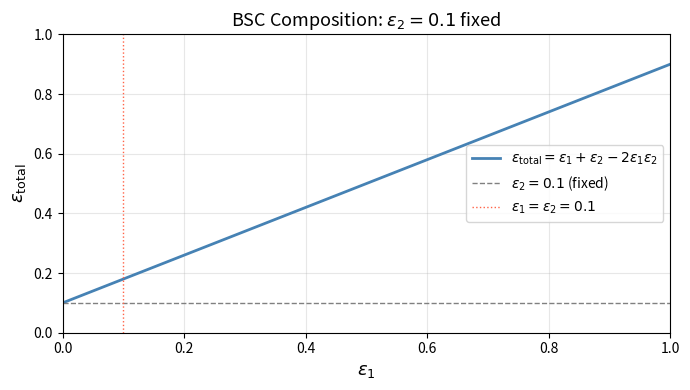
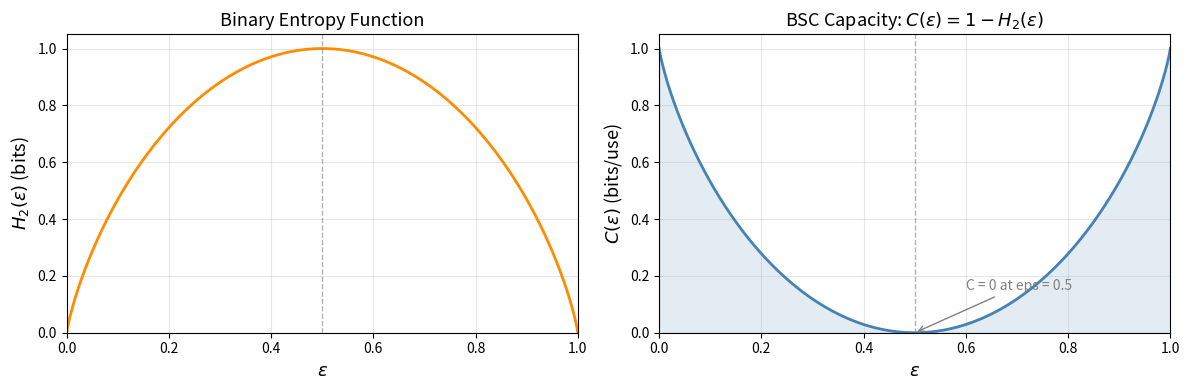
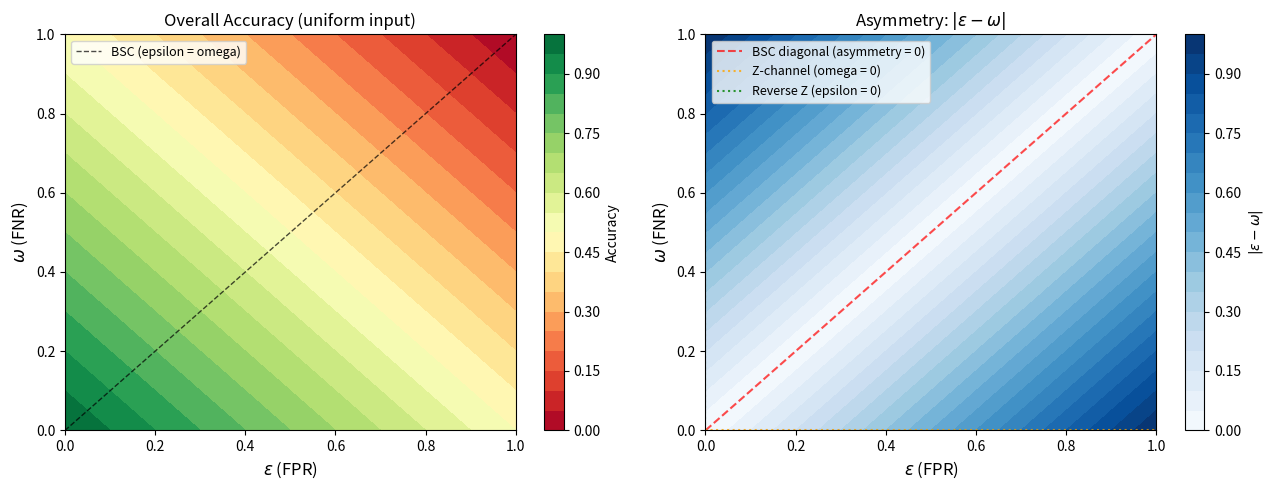
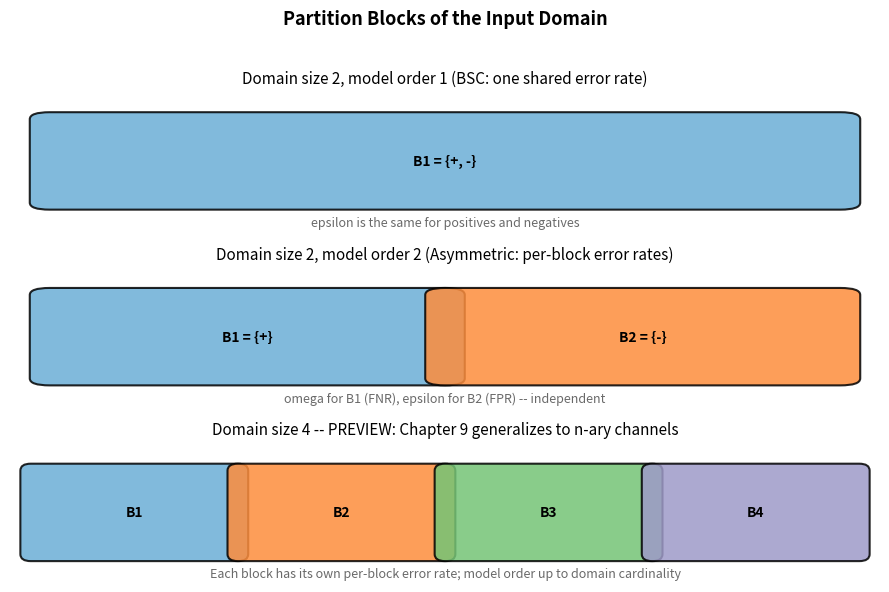
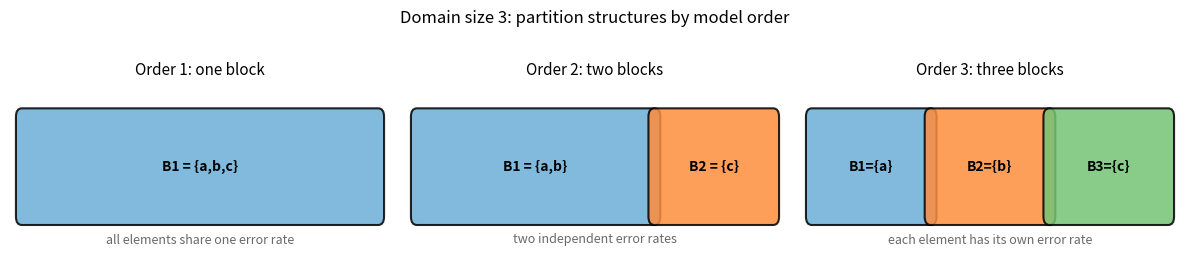

Generate these figures, in order, with matplotlib:
import numpy as np
import matplotlib.pyplot as plt
import matplotlib.patches as mpatches
from matplotlib.colors import Normalize

# Symbolic import for library continuity -- package is in placeholder state;
# we use numpy directly for all channel matrix computations.
try:
    from bernoulli import Bernoulli
    _BERNOULLI_AVAILABLE = True
except ImportError:
    _BERNOULLI_AVAILABLE = False

print(f"NumPy {np.__version__}")
print(f"bernoulli package available: {_BERNOULLI_AVAILABLE}")

def make_bsc(epsilon: float) -> np.ndarray:
    """Build a Binary Symmetric Channel matrix.

    Parameters
    ----------
    epsilon : float
        Crossover (error) probability in [0, 1].

    Returns
    -------
    Q : ndarray of shape (2, 2)
        Row-stochastic channel matrix.
        Row 0 (B_1, positives): [1-epsilon, epsilon]
        Row 1 (B_2, negatives): [epsilon,   1-epsilon]
    """
    e = float(epsilon)
    return np.array([[1.0 - e, e],
                     [e,       1.0 - e]])


def make_asymmetric(epsilon: float, omega: float) -> np.ndarray:
    """Build a general asymmetric binary channel matrix.

    Parameters
    ----------
    epsilon : float
        False-positive rate (FPR) in [0, 1].
    omega : float
        False-negative rate (FNR) in [0, 1].

    Returns
    -------
    Q : ndarray of shape (2, 2)
        Row-stochastic channel matrix.
        Row 0 (B_1, positives): [1-omega, omega]
        Row 1 (B_2, negatives): [epsilon, 1-epsilon]
    """
    e, w = float(epsilon), float(omega)
    return np.array([[1.0 - w, w],
                     [e,       1.0 - e]])


def print_matrix(Q: np.ndarray, name: str = "Q") -> None:
    """Pretty-print a 2x2 channel matrix."""
    labels = ["report+", "report-"]
    block_labels = ["B1 (pos)", "B2 (neg)"]
    print(f"{name}:")
    print(f"          {labels[0]:>10s}  {labels[1]:>10s}")
    for i, row_label in enumerate(block_labels):
        print(f"  {row_label}  {Q[i, 0]:10.6f}  {Q[i, 1]:10.6f}")
    print(f"  row sums: {Q.sum(axis=1)}")
    print()


# Verify row-stochasticity
Q_bsc_05 = make_bsc(0.05)
print_matrix(Q_bsc_05, "BSC(epsilon=0.05)")

Q_asym = make_asymmetric(epsilon=0.05, omega=0.10)
print_matrix(Q_asym, "Asymmetric(epsilon=0.05, omega=0.10)")

# Z-channel: omega = 0 (no false negatives)
Q_z = make_asymmetric(epsilon=0.05, omega=0.0)
print_matrix(Q_z, "Z-channel(epsilon=0.05, omega=0.0)")

def bsc_composition_formula(e1: float, e2: float) -> float:
    """Closed-form crossover for composition of two BSCs.

    From Section 2.3: epsilon_total = e1 + e2 - 2*e1*e2.
    """
    return e1 + e2 - 2.0 * e1 * e2


def compose_channels(Q1: np.ndarray, Q2: np.ndarray) -> np.ndarray:
    """Serial composition of channels Q1 then Q2.

    Q_total = Q2 @ Q1  (matrix product, row-stochastic convention)
    """
    return Q2 @ Q1


# Verify the formula for a specific example
e1, e2 = 0.1, 0.2
Q1 = make_bsc(e1)
Q2 = make_bsc(e2)
Q_comp = compose_channels(Q1, Q2)

e_formula = bsc_composition_formula(e1, e2)
e_numeric = Q_comp[1, 0]  # bottom-left entry is the FPR of the composed BSC

print(f"e1 = {e1}, e2 = {e2}")
print_matrix(Q1, "Q1 (BSC, e1=0.1)")
print_matrix(Q2, "Q2 (BSC, e2=0.2)")
print_matrix(Q_comp, "Q_total = Q2 @ Q1")
print(f"Formula: e_total = e1 + e2 - 2*e1*e2 = {e_formula:.8f}")
print(f"Numeric (Q_comp[1,0]):                 {e_numeric:.8f}")
print(f"Match: {np.isclose(e_formula, e_numeric)}")

# Plot epsilon_total as a function of epsilon_1, for fixed epsilon_2 = 0.1
e2_fixed = 0.1
e1_vals = np.linspace(0.0, 1.0, 300)
e_total_formula = bsc_composition_formula(e1_vals, e2_fixed)

fig, ax = plt.subplots(figsize=(7, 4))
ax.plot(e1_vals, e_total_formula, color="steelblue", linewidth=2,
        label=r"$\epsilon_{\mathrm{total}} = \epsilon_1 + \epsilon_2 - 2\epsilon_1\epsilon_2$")
ax.axhline(e2_fixed, color="gray", linestyle="--", linewidth=1,
           label=rf"$\epsilon_2 = {e2_fixed}$ (fixed)")
ax.axvline(e2_fixed, color="tomato", linestyle=":", linewidth=1,
           label=rf"$\epsilon_1 = \epsilon_2 = {e2_fixed}$")
ax.set_xlabel(r"$\epsilon_1$", fontsize=13)
ax.set_ylabel(r"$\epsilon_{\mathrm{total}}$", fontsize=13)
ax.set_title(rf"BSC Composition: $\epsilon_2 = {e2_fixed}$ fixed", fontsize=13)
ax.legend(fontsize=10)
ax.set_xlim(0, 1)
ax.set_ylim(0, 1)
ax.grid(True, alpha=0.3)
plt.tight_layout()
plt.show()

print("Observation: when epsilon_1 = 0.5, the composed channel is also at 0.5 (pure noise).")
print("When epsilon_1 = 0, the total rate equals epsilon_2 (Q1 is perfect).")
print("The formula is symmetric in e1 and e2.")

def binary_entropy(p: np.ndarray) -> np.ndarray:
    """Binary entropy H_2(p) = -p log2(p) - (1-p) log2(1-p)."""
    p = np.asarray(p, dtype=float)
    # Avoid log(0) at the boundaries
    result = np.zeros_like(p)
    mask = (p > 0) & (p < 1)
    q = p[mask]
    result[mask] = -q * np.log2(q) - (1.0 - q) * np.log2(1.0 - q)
    return result


def bsc_capacity(epsilon: np.ndarray) -> np.ndarray:
    """BSC capacity C(epsilon) = 1 - H_2(epsilon)."""
    return 1.0 - binary_entropy(epsilon)


eps = np.linspace(0.0, 1.0, 500)
cap = bsc_capacity(eps)
H2 = binary_entropy(eps)

fig, axes = plt.subplots(1, 2, figsize=(12, 4))

# Left: binary entropy
axes[0].plot(eps, H2, color="darkorange", linewidth=2)
axes[0].set_xlabel(r"$\epsilon$", fontsize=13)
axes[0].set_ylabel(r"$H_2(\epsilon)$ (bits)", fontsize=13)
axes[0].set_title("Binary Entropy Function", fontsize=13)
axes[0].axvline(0.5, color="gray", linestyle="--", linewidth=1, alpha=0.6)
axes[0].set_xlim(0, 1)
axes[0].set_ylim(0, 1.05)
axes[0].grid(True, alpha=0.3)

# Right: channel capacity
axes[1].plot(eps, cap, color="steelblue", linewidth=2)
axes[1].fill_between(eps, cap, alpha=0.15, color="steelblue")
axes[1].set_xlabel(r"$\epsilon$", fontsize=13)
axes[1].set_ylabel(r"$C(\epsilon)$ (bits/use)", fontsize=13)
axes[1].set_title(r"BSC Capacity: $C(\epsilon) = 1 - H_2(\epsilon)$", fontsize=13)
axes[1].axvline(0.5, color="gray", linestyle="--", linewidth=1, alpha=0.6, label="epsilon = 0.5 (no info)")
axes[1].annotate("C = 0 at eps = 0.5", xy=(0.5, 0.0), xytext=(0.6, 0.15),
                 arrowprops=dict(arrowstyle="->", color="gray"), fontsize=10, color="gray")
axes[1].set_xlim(0, 1)
axes[1].set_ylim(0, 1.05)
axes[1].grid(True, alpha=0.3)

plt.tight_layout()
plt.show()

print(f"C(0.00) = {bsc_capacity(np.array([0.001]))[0]:.4f}  (near 1)")
print(f"C(0.05) = {bsc_capacity(np.array([0.05]))[0]:.4f}")
print(f"C(0.10) = {bsc_capacity(np.array([0.10]))[0]:.4f}")
print(f"C(0.50) = {bsc_capacity(np.array([0.50]))[0]:.4f}  (zero capacity)")

# Build a grid over (epsilon, omega)
n_pts = 200
eps_vals = np.linspace(0.0, 1.0, n_pts)
omega_vals = np.linspace(0.0, 1.0, n_pts)
EPS, OMEGA = np.meshgrid(eps_vals, omega_vals)

# Overall accuracy under uniform (50/50) input
acc = 0.5 * (1.0 - OMEGA) + 0.5 * (1.0 - EPS)

# Asymmetry ratio
asym = np.abs(EPS - OMEGA)

fig, axes = plt.subplots(1, 2, figsize=(13, 5))

# Accuracy heatmap
im0 = axes[0].contourf(EPS, OMEGA, acc, levels=20, cmap="RdYlGn")
plt.colorbar(im0, ax=axes[0], label="Accuracy")
# Mark the BSC diagonal
axes[0].plot([0, 1], [0, 1], "k--", linewidth=1, alpha=0.7, label="BSC (epsilon = omega)")
axes[0].set_xlabel(r"$\epsilon$ (FPR)", fontsize=12)
axes[0].set_ylabel(r"$\omega$ (FNR)", fontsize=12)
axes[0].set_title("Overall Accuracy (uniform input)", fontsize=12)
axes[0].legend(fontsize=9)

# Asymmetry heatmap
im1 = axes[1].contourf(EPS, OMEGA, asym, levels=20, cmap="Blues")
plt.colorbar(im1, ax=axes[1], label=r"$|\epsilon - \omega|$")
axes[1].plot([0, 1], [0, 1], "r--", linewidth=1.5, alpha=0.7, label="BSC diagonal (asymmetry = 0)")
# Mark the Z-channel lines
axes[1].axhline(0.0, color="orange", linestyle=":", linewidth=1.5, alpha=0.8, label="Z-channel (omega = 0)")
axes[1].axvline(0.0, color="green", linestyle=":", linewidth=1.5, alpha=0.8, label="Reverse Z (epsilon = 0)")
axes[1].set_xlabel(r"$\epsilon$ (FPR)", fontsize=12)
axes[1].set_ylabel(r"$\omega$ (FNR)", fontsize=12)
axes[1].set_title(r"Asymmetry: $|\epsilon - \omega|$", fontsize=12)
axes[1].legend(fontsize=9)

plt.tight_layout()
plt.show()

print("The BSC diagonal (epsilon = omega) is where asymmetry = 0.")
print("Bloom filter Z-channel sits at omega = 0 (no false negatives, some false positives).")

def draw_partition_blocks(ax, domain_size: int, n_blocks: int, colors, title: str,
                          block_labels=None, note: str = "") -> None:
    """Draw a visual of the input domain partitioned into n_blocks blocks."""
    block_size = domain_size // n_blocks
    remainder = domain_size % n_blocks

    x = 0
    for i in range(n_blocks):
        w = block_size + (1 if i < remainder else 0)
        rect = mpatches.FancyBboxPatch(
            (x, 0.2), w, 0.6,
            boxstyle="round,pad=0.05",
            facecolor=colors[i % len(colors)],
            edgecolor="black",
            linewidth=1.5,
            alpha=0.85
        )
        ax.add_patch(rect)
        label = block_labels[i] if block_labels else f"B_{i+1}"
        ax.text(x + w / 2.0, 0.5, label,
                ha="center", va="center", fontsize=10, fontweight="bold")
        x += w

    ax.set_xlim(-0.1, domain_size + 0.1)
    ax.set_ylim(0, 1)
    ax.set_title(title, fontsize=11, pad=6)
    if note:
        ax.text(domain_size / 2.0, 0.06, note, ha="center", va="center",
                fontsize=9, color="dimgray", style="italic")
    ax.axis("off")


COLORS = ["#6baed6", "#fd8d3c", "#74c476", "#9e9ac8"]

fig, axes = plt.subplots(3, 1, figsize=(9, 6))
fig.suptitle("Partition Blocks of the Input Domain", fontsize=13, fontweight="bold", y=0.98)

# Size-2 domain: BSC (1 block, symmetric)
draw_partition_blocks(
    axes[0], domain_size=2, n_blocks=1,
    colors=[COLORS[0]],
    title="Domain size 2, model order 1 (BSC: one shared error rate)",
    block_labels=["B1 = {+, -}"],
    note="epsilon is the same for positives and negatives"
)

# Size-2 domain: Asymmetric (2 blocks, general)
draw_partition_blocks(
    axes[1], domain_size=2, n_blocks=2,
    colors=COLORS[:2],
    title="Domain size 2, model order 2 (Asymmetric: per-block error rates)",
    block_labels=["B1 = {+}", "B2 = {-}"],
    note="omega for B1 (FNR), epsilon for B2 (FPR) -- independent"
)

# Size-4 domain: Chapter 9 preview (4 blocks, one per element)
draw_partition_blocks(
    axes[2], domain_size=4, n_blocks=4,
    colors=COLORS[:4],
    title="Domain size 4 -- PREVIEW: Chapter 9 generalizes to n-ary channels",
    block_labels=["B1", "B2", "B3", "B4"],
    note="Each block has its own per-block error rate; model order up to domain cardinality"
)

plt.tight_layout(rect=[0, 0, 1, 0.96])
plt.show()

print("Boolean ceiling (Section 2.4): for domain {T, F} (size 2),")
print("model order is at most 2. This is the maximum number of partition blocks.")
print()
print("Preview (Chapter 9): for a domain of size n, model order can be up to n,")
print("generalizing the binary framework to n-ary channels.")

fig, axes = plt.subplots(1, 3, figsize=(12, 2.5))
fig.suptitle("Domain size 3: partition structures by model order", fontsize=12, y=1.02)

draw_partition_blocks(
    axes[0], domain_size=3, n_blocks=1,
    colors=[COLORS[0]],
    title="Order 1: one block",
    block_labels=["B1 = {a,b,c}"],
    note="all elements share one error rate"
)

draw_partition_blocks(
    axes[1], domain_size=3, n_blocks=2,
    colors=COLORS[:2],
    title="Order 2: two blocks",
    block_labels=["B1 = {a,b}", "B2 = {c}"],
    note="two independent error rates"
)

draw_partition_blocks(
    axes[2], domain_size=3, n_blocks=3,
    colors=COLORS[:3],
    title="Order 3: three blocks",
    block_labels=["B1={a}", "B2={b}", "B3={c}"],
    note="each element has its own error rate"
)

plt.tight_layout()
plt.show()

print("Model order is a choice about how finely to partition the input domain.")
print("Finer partitions (higher order) allow more expressive error models")
print("at the cost of more parameters to estimate.")

print("=" * 60)
print("Chapter 2 Verification Summary")
print("=" * 60)

# 1. BSC matrix is row-stochastic
Q = make_bsc(0.07)
assert np.allclose(Q.sum(axis=1), 1.0), "BSC is not row-stochastic"
print("PASS: BSC(0.07) is row-stochastic")

# 2. Asymmetric matrix is row-stochastic
Q = make_asymmetric(0.05, 0.10)
assert np.allclose(Q.sum(axis=1), 1.0), "Asymmetric channel is not row-stochastic"
print("PASS: Asymmetric(eps=0.05, omega=0.10) is row-stochastic")

# 3. BSC composition formula verified for multiple pairs
test_pairs = [(0.1, 0.2), (0.3, 0.4), (0.05, 0.05), (0.0, 0.3)]
for e1, e2 in test_pairs:
    Q_comp = compose_channels(make_bsc(e1), make_bsc(e2))
    e_formula = bsc_composition_formula(e1, e2)
    # Top-right entry is FNR of composed BSC, also equals FPR by symmetry
    assert np.isclose(Q_comp[0, 1], e_formula), f"Composition formula mismatch for ({e1}, {e2})"
    assert np.isclose(Q_comp[1, 0], e_formula), f"Composition formula mismatch for ({e1}, {e2})"
print(f"PASS: BSC composition formula verified for {len(test_pairs)} pairs")

# 4. Composed BSC is itself a BSC (symmetric)
e1, e2 = 0.1, 0.2
Q_comp = compose_channels(make_bsc(e1), make_bsc(e2))
assert np.isclose(Q_comp[0, 0], Q_comp[1, 1]), "Composed BSC not symmetric"
assert np.isclose(Q_comp[0, 1], Q_comp[1, 0]), "Composed BSC not symmetric"
print("PASS: Composed BSC is itself symmetric (a BSC)")

# 5. BSC capacity at boundary values
assert np.isclose(bsc_capacity(np.array([0.5]))[0], 0.0), "Capacity at eps=0.5 should be 0"
assert bsc_capacity(np.array([0.001]))[0] > 0.98, "Capacity near eps=0 should be near 1"
print("PASS: BSC capacity boundary values correct")

# 6. Z-channel has omega = 0
Q_z = make_asymmetric(epsilon=0.05, omega=0.0)
assert np.isclose(Q_z[0, 1], 0.0), "Z-channel should have zero FNR (omega=0)"
print("PASS: Z-channel has omega = 0 (no false negatives)")

print()
print("All Chapter 2 verification checks passed.")
